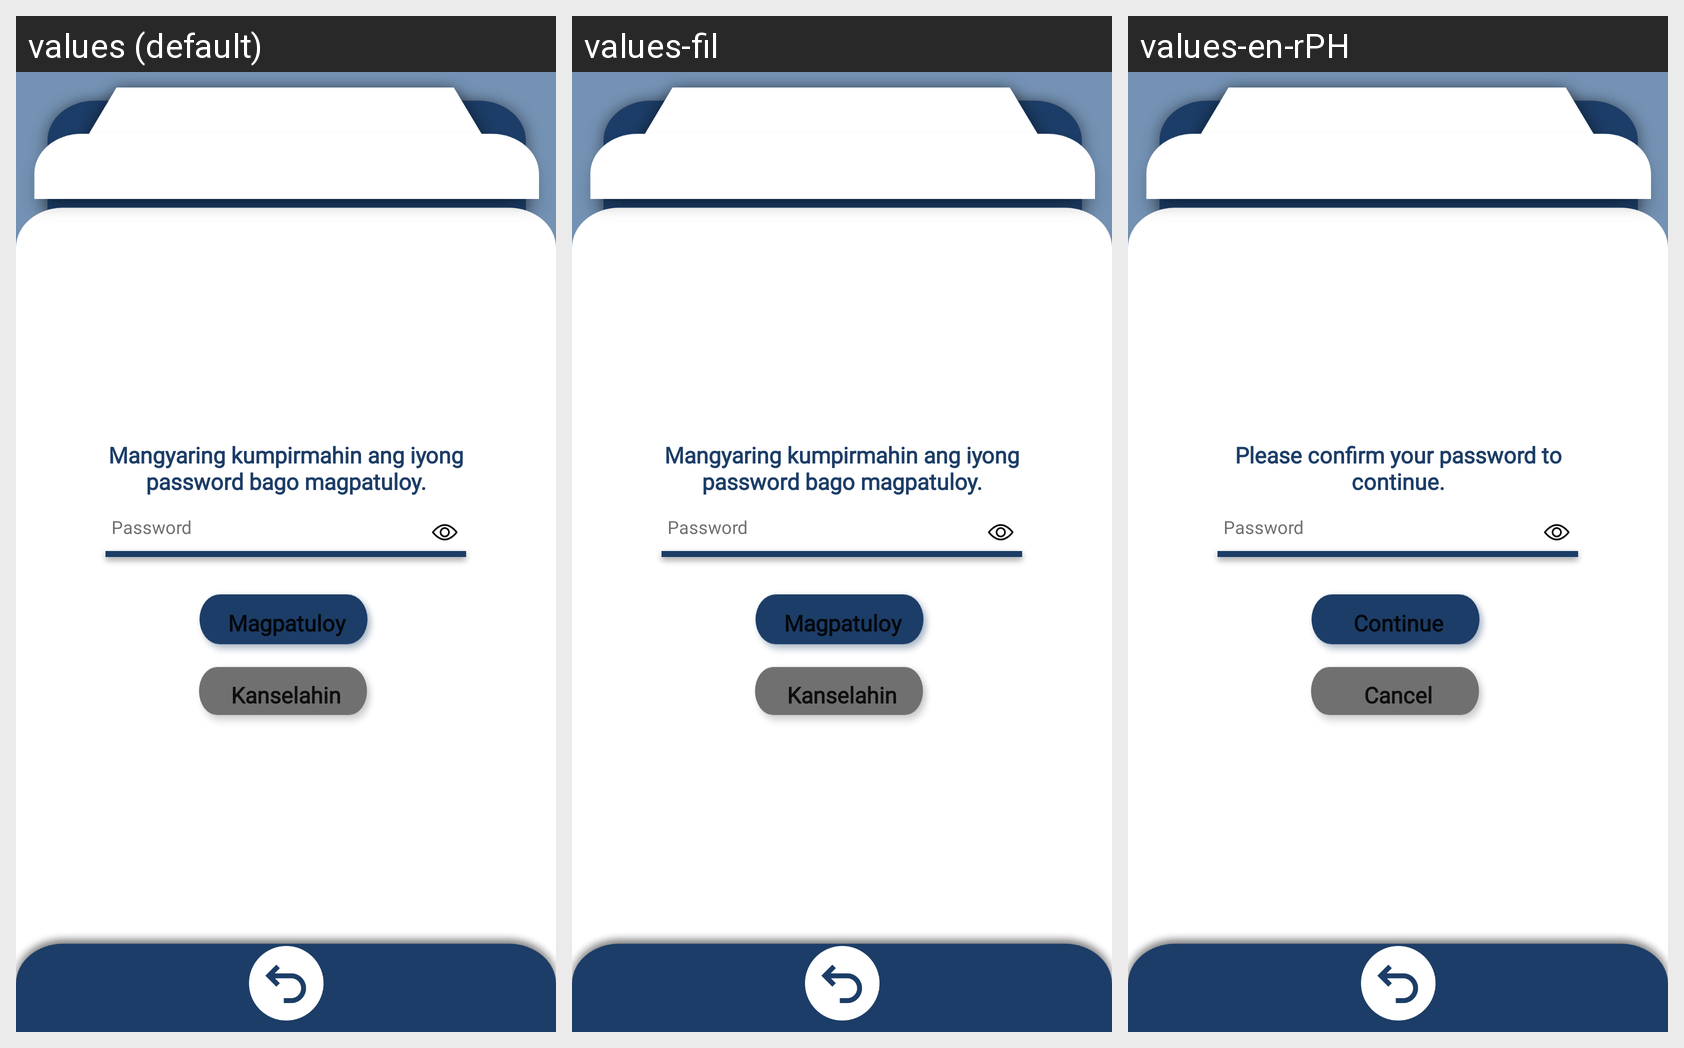

For this localized Android screen grid, give each drawn string resource with its value in every locale shown.
Android screen res/layout/driver_editprofilepageb.xml rendered under 3 locales, left to right: values (default), values-fil, values-en-rPH. Device: Nexus 5 (rendered at 1080×1920; each locale shown at half size, 540×960, under a caption strip naming it); theme CapstoneTheme.
Strings drawn on this screen, with the default value and each locale's value (text and hints the layout hard-codes, and strings that could not be matched under every locale, appear in the picture but are not listed):

text214
  values: Mangyaring kumpirmahin ang iyong password bago magpatuloy.
  values-fil: Mangyaring kumpirmahin ang iyong password bago magpatuloy.
  values-en-rPH: Please confirm your password to continue.

text215
  values: Magpatuloy
  values-fil: Magpatuloy
  values-en-rPH: Continue

text216
  values: Kanselahin
  values-fil: Kanselahin
  values-en-rPH: Cancel
